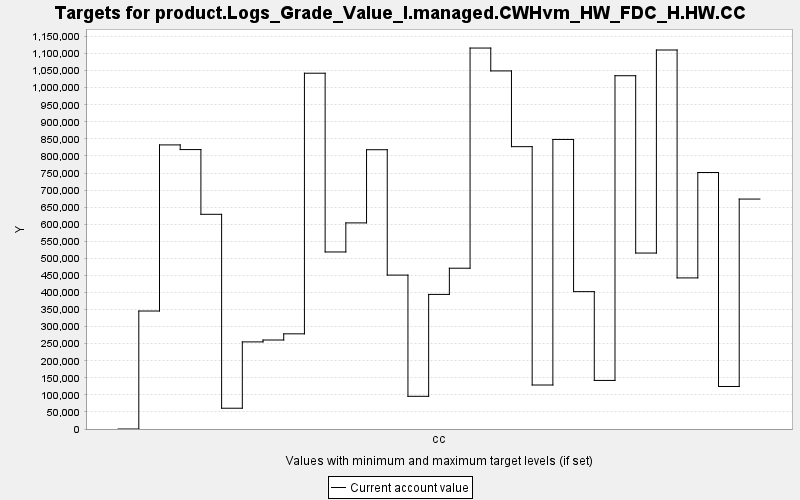

The file beside this chart, header and first rows:
TARGET, PERIOD, YEAR, PERIODWIDTH, MINIMUM, MAXIMUM, MINWEIGHT, MAXWEIGHT, CURRENT, SUMMARY
product.Logs_Grade_Value_I.managed.CWHvm…, 0, 0, 10.0, 0.0, 10000, 1.0, 1.0, 0.0, 0.0
product.Logs_Grade_Value_I.managed.CWHvm…, 1, 10, 10.0, 0.0, 10000, 1.0, 1.0, 345679, 0.0
product.Logs_Grade_Value_I.managed.CWHvm…, 2, 20, 10.0, 0.0, 10000, 1.0, 1.0, 832406, 0.0
product.Logs_Grade_Value_I.managed.CWHvm…, 3, 30, 10.0, 0.0, 10000, 1.0, 1.0, 818758, 0.0
product.Logs_Grade_Value_I.managed.CWHvm…, 4, 40, 10.0, 0.0, 10000, 1.0, 1.0, 629049, 0.0
product.Logs_Grade_Value_I.managed.CWHvm…, 5, 50, 10.0, 0.0, 10000, 1.0, 1.0, 60867, 0.0
product.Logs_Grade_Value_I.managed.CWHvm…, 6, 60, 10.0, 0.0, 10000, 1.0, 1.0, 255218, 0.0
product.Logs_Grade_Value_I.managed.CWHvm…, 7, 70, 10.0, 0.0, 10000, 1.0, 1.0, 260759, 0.0
product.Logs_Grade_Value_I.managed.CWHvm…, 8, 80, 10.0, 0.0, 10000, 1.0, 1.0, 278834, 0.0
product.Logs_Grade_Value_I.managed.CWHvm…, 9, 90, 10.0, 0.0, 10000, 1.0, 1.0, 1042452, 0.0
product.Logs_Grade_Value_I.managed.CWHvm…, 10, 100, 10.0, 0.0, 10000, 1.0, 1.0, 518722, 0.0
product.Logs_Grade_Value_I.managed.CWHvm…, 11, 110, 10.0, 0.0, 10000, 1.0, 1.0, 603891, 0.0
product.Logs_Grade_Value_I.managed.CWHvm…, 12, 120, 10.0, 0.0, 10000, 1.0, 1.0, 818294, 0.0
product.Logs_Grade_Value_I.managed.CWHvm…, 13, 130, 10.0, 0.0, 10000, 1.0, 1.0, 450972, 0.0
product.Logs_Grade_Value_I.managed.CWHvm…, 14, 140, 10.0, 0.0, 10000, 1.0, 1.0, 95795, 0.0
product.Logs_Grade_Value_I.managed.CWHvm…, 15, 150, 10.0, 0.0, 10000, 1.0, 1.0, 394360, 0.0
product.Logs_Grade_Value_I.managed.CWHvm…, 16, 160, 10.0, 0.0, 10000, 1.0, 1.0, 471104, 0.0
product.Logs_Grade_Value_I.managed.CWHvm…, 17, 170, 10.0, 0.0, 10000, 1.0, 1.0, 1116201, 0.0
product.Logs_Grade_Value_I.managed.CWHvm…, 18, 180, 10.0, 0.0, 10000, 1.0, 1.0, 1049192, 0.0
product.Logs_Grade_Value_I.managed.CWHvm…, 19, 190, 10.0, 0.0, 10000, 1.0, 1.0, 827294, 0.0
product.Logs_Grade_Value_I.managed.CWHvm…, 20, 200, 10.0, 0.0, 10000, 1.0, 1.0, 128900, 0.0
product.Logs_Grade_Value_I.managed.CWHvm…, 21, 210, 10.0, 0.0, 10000, 1.0, 1.0, 848396, 0.0
product.Logs_Grade_Value_I.managed.CWHvm…, 22, 220, 10.0, 0.0, 10000, 1.0, 1.0, 402514, 0.0
product.Logs_Grade_Value_I.managed.CWHvm…, 23, 230, 10.0, 0.0, 10000, 1.0, 1.0, 142317, 0.0
product.Logs_Grade_Value_I.managed.CWHvm…, 24, 240, 10.0, 0.0, 10000, 1.0, 1.0, 1035133, 0.0
product.Logs_Grade_Value_I.managed.CWHvm…, 25, 250, 10.0, 0.0, 10000, 1.0, 1.0, 515540, 0.0
product.Logs_Grade_Value_I.managed.CWHvm…, 26, 260, 10.0, 0.0, 10000, 1.0, 1.0, 1110485, 0.0
product.Logs_Grade_Value_I.managed.CWHvm…, 27, 270, 10.0, 0.0, 10000, 1.0, 1.0, 442725, 0.0
product.Logs_Grade_Value_I.managed.CWHvm…, 28, 280, 10.0, 0.0, 10000, 1.0, 1.0, 751506, 0.0
product.Logs_Grade_Value_I.managed.CWHvm…, 29, 290, 10.0, 0.0, 10000, 1.0, 1.0, 124566, 0.0
product.Logs_Grade_Value_I.managed.CWHvm…, 30, 300, 10.0, 0.0, 10000, 1.0, 1.0, 673724, 0.0
